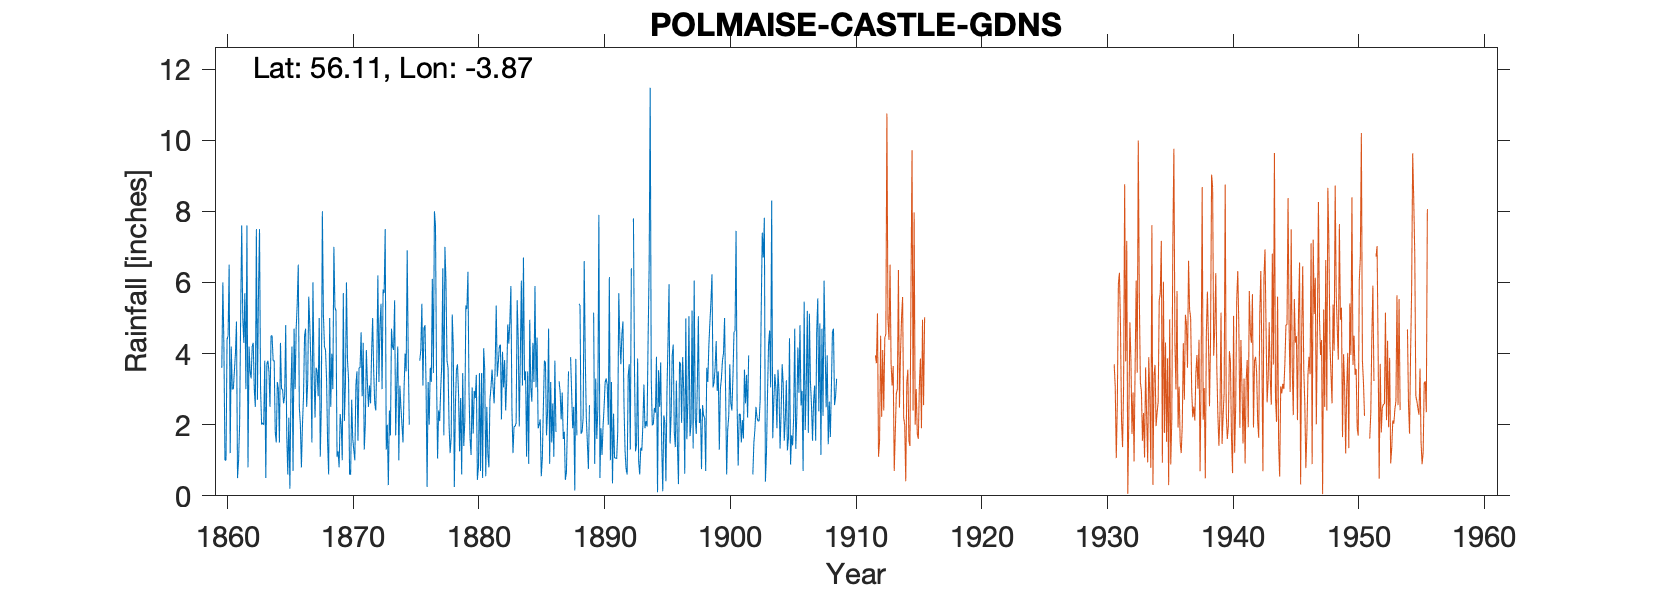

Data behind this chart, as committed beside it:
STIRLING (OLD) POLMAISE GARDENS, , , , , , , , , , , , , , , , , , , , , , , 
Grid ref, NS835924, Long, -3.875, Lat, 56.11, Elevation, 12, ft, , , , , , , , , , , , , , , 
Station no, , , , , , , , , , , , , , , , , , , , , , , 
, 1860, 1861, 1862, 1863, 1864, 1865, 1866, 1867, 1868, 1869, 1870, 1871, 1872, 1873, 1874, 1875, 1876, 1877, 1878, 1879, 1880, 1881, 1882
January, 3.6, 3.5, 7.6, 7.5, 4.5, 2.8, 5.4, 4.8, 8, 5.3, 3.8, 3.6, 5, 7.5, 4.2, -999, 3.1, 7.6, 3.6, 2.75, 1.75, 0.55, 3.75
February, 6, 4, 0.8, 3, 3.8, 4.8, 6.5, 3.8, 5.1, 5.2, 3.3, 4.6, 3.5, 1.3, 1, -999, 4.7, 3.4, 1.95, 0.6, 2.95, 2.5, 4.2
March, 4.2, 4.9, 4.2, 2, 3.8, 1.7, 2.5, 1.5, 4.2, 1.1, 0.6, 2.8, 2.6, 2, 3.1, -999, 4.8, 1.05, 1.2, 3.45, 2.75, 1.2, 4.25
April, 1, 0.5, 3.5, 2.05, 1.8, 0.6, 2, 6, 4.1, 1.25, 0.6, 4.3, 2.4, 0.3, 2.5, -999, 3.1, 2.4, 1.65, 1.4, 3.4, 0.8, 2.15
May, 1, 1, 3.3, 2, 1.5, 2.2, 0.8, 3.6, 3.3, 0.8, 2.7, 1.3, 3.8, 2.4, 2, -999, 0.25, 2.1, 5.1, 2.1, 0.45, 2.7, 4.05
June, 4.4, 2, 4.2, 3.8, 3.2, 0.2, 2, 2.2, 1.5, 2.3, 1.6, 2, 6.2, 1.7, 1.5, -999, 3.2, 3, 4.2, 5.35, 0.8, 3.05, 3.05
July, 4.5, 5.1, 4.3, 0.5, 3, 3, 2.8, 3.6, 0.6, 2, 1.3, 4.1, 3.2, 4.7, 3, -999, 2, 3.7, 0.25, 5.25, 3.45, 3.55, 3.82
August, 6.5, 7.6, 3, 3.7, 1.5, 4.2, 4.5, 3.5, 5, 1, 1, 3.2, 4.8, 4.2, 4, -999, 3.6, 6.4, 2.5, 6.3, 0.7, 3.05, 2.4
September, 1.2, 5, 2.5, 3.8, 4.3, 0.7, 4.7, 2.8, 2.5, 5.7, 3.1, 2.5, 5.4, 4.1, 3.5, -999, 3.2, 1.7, 3.55, 2.95, 3.45, 2.6, 3.23
October, 4.2, 4.3, 7.5, 3.5, 3, 4.7, 2.5, 5, 4, 2.1, 3.5, 3.1, 3, 5.5, 6.9, 3.8, 6.1, 7, 3.7, 1.6, 0.5, 3.65, 4.82
November, 3, 5.7, 2.7, 2.5, 3, 3, 3.2, 1.1, 3, 3.1, 1.55, 2.6, 5.8, 1.7, 3.9, 4.1, 3.45, 6.05, 2.9, 1.15, 4.15, 5.35, 4.28
December, 3, 3, 5.7, 4.5, 2.6, 4.7, 5.6, 2.5, 7, 6, 3.6, 4, 5.7, 3.1, 2, 5.4, 8, 3.8, 1.25, 3.05, 3.55, 3.35, 4.9
Total, 42.6, 46.6, 49.3, 38.85, 36, 32.6, 42.5, 40.4, 48.3, 35.85, 26.65, 38.1, 51.4, 38.5, 37.6, -999, 45.5, 48.2, 31.85, 35.95, 27.9, 32.35, 44.9
